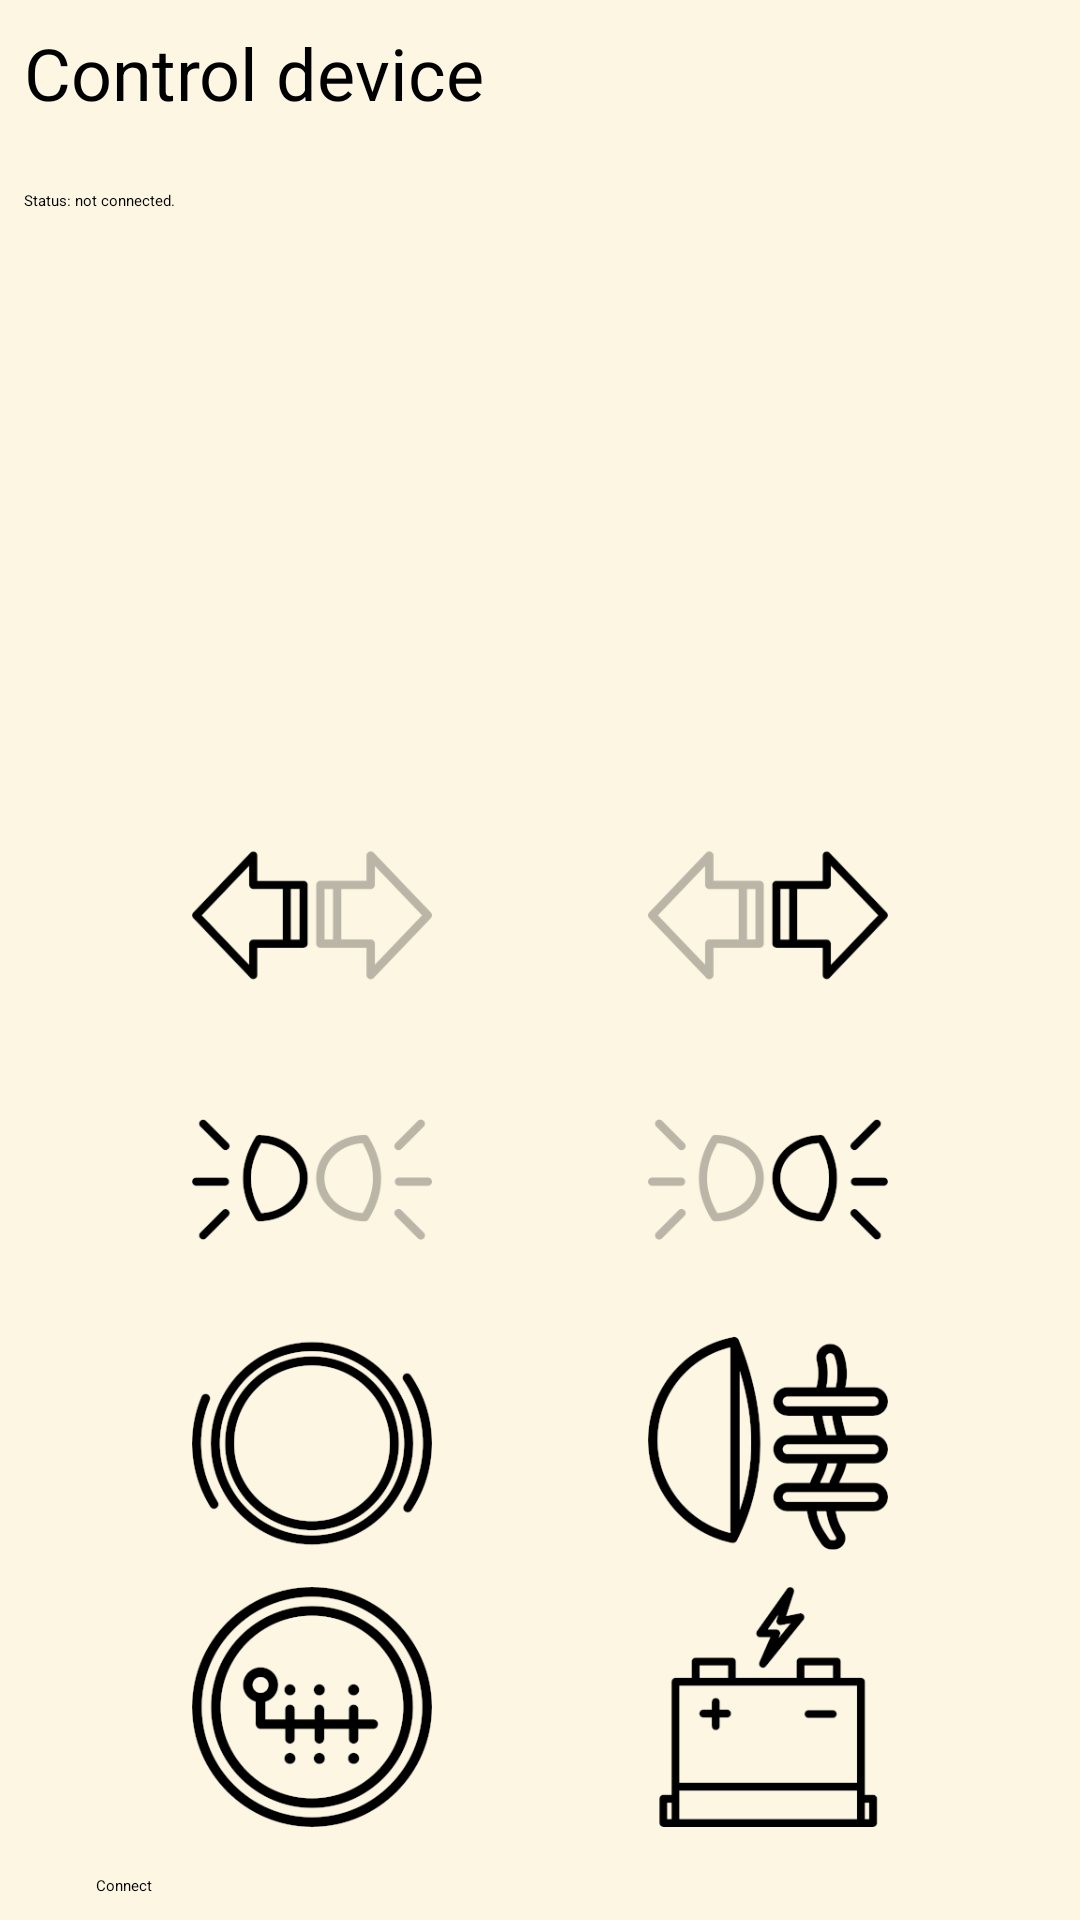

Reconstruct the res/layout file that produces this screen, plus the resources it refers to.
<!-- AndroidManifest.xml: application theme Theme.EFFMagicBox -->
<!-- res/layout/activity_control_device.xml -->
<?xml version="1.0" encoding="utf-8"?>
<androidx.constraintlayout.widget.ConstraintLayout xmlns:android="http://schemas.android.com/apk/res/android"
    xmlns:app="http://schemas.android.com/apk/res-auto"
    xmlns:tools="http://schemas.android.com/tools"
    android:layout_width="match_parent"
    android:layout_height="match_parent"
    android:background="@color/solarized_base3">

    <TextView
        android:id="@+id/control_device"
        android:layout_width="0dp"
        android:layout_height="wrap_content"
        android:layout_centerHorizontal="true"
        android:layout_marginStart="8dp"
        android:layout_marginLeft="8dp"
        android:layout_marginTop="8dp"
        android:text="@string/control_device"
        android:textSize="24sp"
        app:layout_constraintEnd_toEndOf="parent"
        app:layout_constraintHorizontal_bias="1.0"
        app:layout_constraintStart_toStartOf="parent"
        app:layout_constraintTop_toTopOf="parent" />

    <TextView
        android:id="@+id/device_address"
        android:layout_width="0dp"
        android:layout_height="wrap_content"
        android:layout_below="@+id/control_device"
        android:layout_alignParentStart="true"
        android:layout_alignParentLeft="true"
        android:layout_alignParentEnd="true"
        android:layout_alignParentRight="true"
        android:layout_marginStart="8dp"
        android:layout_marginLeft="8dp"
        android:layout_marginTop="8dp"
        android:layout_marginEnd="8dp"
        android:layout_marginRight="8dp"
        android:text="@string/device_address"
        android:textAppearance="?android:attr/textAppearanceSmall"
        app:layout_constraintEnd_toEndOf="parent"
        app:layout_constraintStart_toStartOf="parent"
        app:layout_constraintTop_toBottomOf="@+id/control_device" />

    <TextView
        android:id="@+id/output_pane"
        android:layout_width="0dp"
        android:layout_height="wrap_content"
        android:layout_alignTop="@+id/device_address"
        android:layout_alignParentStart="true"
        android:layout_alignParentLeft="true"
        android:layout_alignParentEnd="true"
        android:layout_alignParentRight="true"
        android:layout_marginStart="8dp"
        android:layout_marginLeft="8dp"
        android:layout_marginTop="8dp"
        android:layout_marginEnd="8dp"
        android:layout_marginRight="8dp"
        android:text="@string/device_disconnected"
        android:textAppearance="?android:attr/textAppearanceSmall"
        app:layout_constraintEnd_toEndOf="parent"
        app:layout_constraintStart_toStartOf="parent"
        app:layout_constraintTop_toBottomOf="@+id/device_address" />

    <androidx.constraintlayout.widget.ConstraintLayout
        android:id="@+id/button_grid"
        android:layout_width="match_parent"
        android:layout_height="0dp"
        android:layout_alignTop="@+id/output_pane"
        android:layout_marginStart="32dp"
        android:layout_marginLeft="32dp"
        android:layout_marginTop="8dp"
        android:layout_marginEnd="32dp"
        android:layout_marginRight="32dp"
        android:layout_marginBottom="16dp"
        app:layout_constraintBottom_toTopOf="@+id/button_connect"
        app:layout_constraintEnd_toEndOf="parent"
        app:layout_constraintHorizontal_bias="1.0"
        app:layout_constraintStart_toStartOf="parent"
        app:layout_constraintTop_toBottomOf="@+id/output_pane"
        app:layout_constraintVertical_bias="0.0">


        <ImageButton
            android:id="@+id/reverse_gear_button"
            android:layout_width="80dp"
            android:layout_height="80dp"
            android:layout_marginStart="32dp"
            android:layout_marginLeft="32dp"
            android:layout_marginTop="8dp"
            android:background="@color/solarized_base3"
            android:contentDescription="@string/reverse_gear"
            android:onClick="reverseGearButtonClicked"
            android:scaleType="centerCrop"
            android:src="@drawable/reverse_gear_off"
            app:layout_constraintBottom_toBottomOf="parent"
            app:layout_constraintStart_toStartOf="parent"
            app:layout_constraintTop_toBottomOf="@+id/brakes_light_button" />

        <ImageButton
            android:id="@+id/brakes_light_button"
            android:layout_width="80dp"
            android:layout_height="80dp"
            android:layout_marginStart="32dp"
            android:layout_marginLeft="32dp"
            android:layout_marginTop="8dp"
            android:background="@color/solarized_base3"
            android:contentDescription="@string/brakes"
            android:onClick="brakesLightButtonClicked"
            android:scaleType="centerCrop"
            android:src="@drawable/brakes_light_off"
            app:layout_constraintStart_toStartOf="parent"
            app:layout_constraintTop_toBottomOf="@+id/left_parking_button" />

        <ImageButton
            android:id="@+id/left_parking_button"
            android:layout_width="80dp"
            android:layout_height="80dp"
            android:layout_marginStart="32dp"
            android:layout_marginLeft="32dp"
            android:layout_marginTop="8dp"
            android:background="@color/solarized_base3"
            android:contentDescription="@string/left_parking"
            android:onClick="leftParkingButtonClicked"
            android:scaleType="centerCrop"
            android:src="@drawable/left_parking_off"
            app:layout_constraintStart_toStartOf="parent"
            app:layout_constraintTop_toBottomOf="@+id/left_turn_button" />

        <ImageButton
            android:id="@+id/left_turn_button"
            android:layout_width="80dp"
            android:layout_height="80dp"
            android:layout_marginStart="32dp"
            android:layout_marginLeft="32dp"
            android:background="@color/solarized_base3"
            android:contentDescription="@string/left_turn"
            android:onClick="leftTurnButtonClicked"
            android:scaleType="centerCrop"
            android:src="@drawable/left_turn_off"
            app:layout_constraintBottom_toTopOf="@+id/left_parking_button"
            app:layout_constraintStart_toStartOf="parent" />

        <ImageButton
            android:id="@+id/battery_button"
            android:layout_width="80dp"
            android:layout_height="80dp"
            android:layout_marginTop="8dp"
            android:layout_marginEnd="32dp"
            android:layout_marginRight="32dp"
            android:background="@color/solarized_base3"
            android:contentDescription="@string/battery"
            android:scaleType="centerCrop"
            android:src="@drawable/battery_off"
            app:layout_constraintBottom_toBottomOf="parent"
            app:layout_constraintEnd_toEndOf="parent"
            app:layout_constraintTop_toBottomOf="@+id/rear_fog_button" />

        <ImageButton
            android:id="@+id/rear_fog_button"
            android:layout_width="80dp"
            android:layout_height="80dp"
            android:layout_marginTop="8dp"
            android:layout_marginEnd="32dp"
            android:layout_marginRight="32dp"
            android:background="@color/solarized_base3"
            android:contentDescription="@string/rear_fog"
            android:onClick="rearFogButtonClicked"
            android:scaleType="centerCrop"
            android:src="@drawable/rear_fog_off"
            app:layout_constraintEnd_toEndOf="parent"
            app:layout_constraintTop_toBottomOf="@+id/right_parking_button" />

        <ImageButton
            android:id="@+id/right_parking_button"
            android:layout_width="80dp"
            android:layout_height="80dp"
            android:layout_marginTop="8dp"
            android:layout_marginEnd="32dp"
            android:layout_marginRight="32dp"
            android:background="@color/solarized_base3"
            android:contentDescription="@string/right_parking"
            android:onClick="rightParkingButtonClicked"
            android:scaleType="centerCrop"
            android:src="@drawable/right_parking_off"
            app:layout_constraintEnd_toEndOf="parent"
            app:layout_constraintTop_toBottomOf="@+id/right_turn_button" />

        <ImageButton
            android:id="@+id/right_turn_button"
            android:layout_width="80dp"
            android:layout_height="80dp"
            android:layout_marginEnd="32dp"
            android:layout_marginRight="32dp"
            android:background="@color/solarized_base3"
            android:contentDescription="@string/right_turn"
            android:onClick="rightTurnButtonClicked"
            android:scaleType="centerCrop"
            android:src="@drawable/right_turn_off"
            app:layout_constraintBottom_toTopOf="@+id/right_parking_button"
            app:layout_constraintEnd_toEndOf="parent" />

    </androidx.constraintlayout.widget.ConstraintLayout>

    <Button
        android:id="@+id/button_connect"
        android:layout_width="0dp"
        android:layout_height="wrap_content"
        android:layout_alignParentStart="true"
        android:layout_alignParentLeft="true"
        android:layout_alignParentEnd="true"
        android:layout_alignParentRight="true"
        android:layout_alignParentBottom="true"
        android:layout_marginStart="32dp"
        android:layout_marginLeft="32dp"
        android:layout_marginEnd="32dp"
        android:layout_marginRight="32dp"
        android:layout_marginBottom="8dp"
        android:clickable="true"
        android:focusable="true"
        android:onClick="connect"
        android:text="@string/button_connect_connect"
        app:backgroundTint="@color/solarized_blue"
        app:layout_constraintBottom_toBottomOf="parent"
        app:layout_constraintEnd_toEndOf="parent"
        app:layout_constraintStart_toStartOf="parent" />

</androidx.constraintlayout.widget.ConstraintLayout>
<!-- resources referenced by this layout -->
<resources>
  <color name="solarized_base3">#fffdf6e3</color>
  <color name="solarized_blue">#ff268bd2</color>
  <!-- drawable battery_off: png bitmap (drawable, 12304 bytes) -->
  <!-- drawable brakes_light_off: png bitmap (drawable, 32253 bytes) -->
  <!-- drawable left_parking_off: png bitmap (drawable, 14217 bytes) -->
  <!-- drawable left_turn_off: png bitmap (drawable, 13127 bytes) -->
  <!-- drawable rear_fog_off: png bitmap (drawable, 25661 bytes) -->
  <!-- drawable reverse_gear_off: png bitmap (drawable, 38979 bytes) -->
  <!-- drawable right_parking_off: png bitmap (drawable, 14173 bytes) -->
  <!-- drawable right_turn_off: png bitmap (drawable, 13077 bytes) -->
  <string name="battery">Battery</string>
  <string name="brakes">Brakes light</string>
  <string name="button_connect_connect">Connect</string>
  <string name="control_device">Control device</string>
  <string name="device_address" />
  <string name="device_disconnected">Status: not connected.</string>
  <string name="left_parking">Left parking light</string>
  <string name="left_turn">Left turn indicator</string>
  <string name="rear_fog">Rear fog light</string>
  <string name="reverse_gear">Reverse gear light</string>
  <string name="right_parking">Right parking light</string>
  <string name="right_turn">Right turn indicator</string>
  <style name="Theme.EFFMagicBox" parent="Theme.MaterialComponents.DayNight.DarkActionBar">
          
          <item name="colorPrimary">@color/solarized_blue</item>
          <item name="colorPrimaryVariant">@color/solarized_blue</item>
          <item name="colorOnPrimary">@color/solarized_base3</item>
          
          <item name="colorSecondary">@color/solarized_blue</item>
          <item name="colorSecondaryVariant">@color/solarized_blue</item>
          <item name="colorOnSecondary">@color/solarized_base3</item>
          
          <item name="android:statusBarColor" tools:targetApi="l">?attr/colorPrimaryVariant</item>
          
      </style>
</resources>
